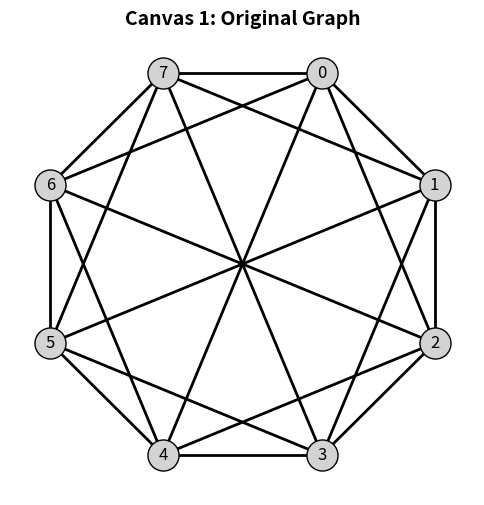
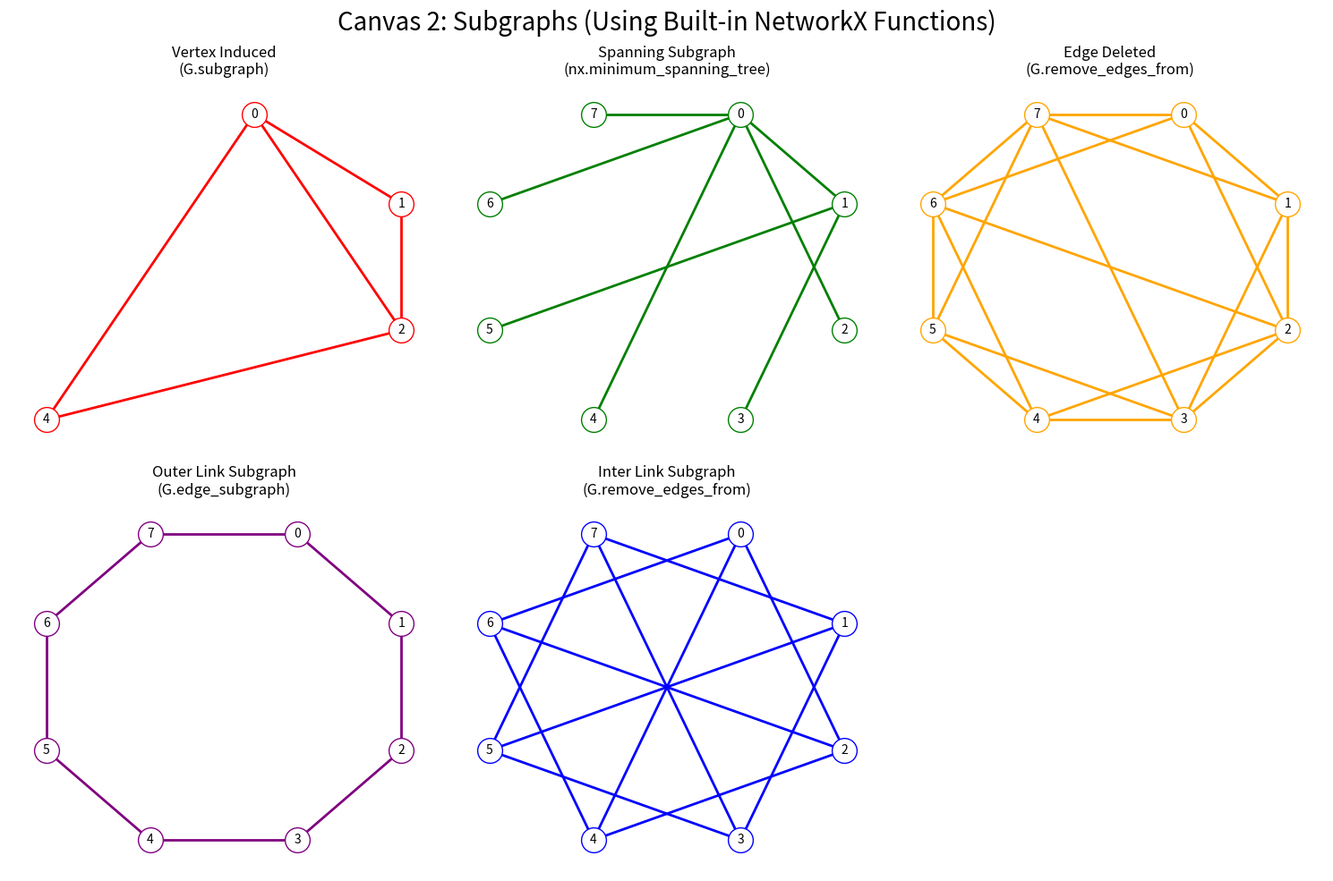

Write the Python code that produced these figures, in order.
# 12 February 2026
# EXPERIMENT 03: SUBGRAPHS USING BUILT-IN NETWORKX FUNCTIONS
import networkx as nx
import matplotlib.pyplot as plt
import math

G = nx.Graph()

nodes_list =[0, 1, 2, 3, 4, 5, 6, 7]
for node in nodes_list:
    G.add_node(node)

pos = {}
r = 1

offset = math.pi / 8  
start_angle = (math.pi / 2) - offset
# node 0 top right
angle0 = start_angle
pos[0] = (r * math.cos(angle0), r * math.sin(angle0))
# node 1 right
angle1 = angle0 - (math.pi / 4)
pos[1] = (r * math.cos(angle1), r * math.sin(angle1))
# node 2 bottom right
angle2 = angle1 - (math.pi / 4)
pos[2] = (r * math.cos(angle2), r * math.sin(angle2))
# Node 3 bottom right lower one
angle3 = angle2 - (math.pi / 4)
pos[3] = (r * math.cos(angle3), r * math.sin(angle3))
# node 4 bottom left lower one
angle4 = angle3 - (math.pi / 4)
pos[4] = (r * math.cos(angle4), r * math.sin(angle4))
# Node 5 bottom left
angle5 = angle4 - (math.pi / 4)
pos[5] = (r * math.cos(angle5), r * math.sin(angle5))
# Node 6 left
angle6 = angle5 - (math.pi / 4)
pos[6] = (r * math.cos(angle6), r * math.sin(angle6))
# node 7 top left
angle7 = angle6 - (math.pi / 4)
pos[7] = (r * math.cos(angle7), r * math.sin(angle7))

# outer ring
G.add_edge(0, 1)
G.add_edge(1, 2)
G.add_edge(2, 3)
G.add_edge(3, 4)
G.add_edge(4, 5)
G.add_edge(5, 6)
G.add_edge(6, 7)
G.add_edge(7, 0)

# inner ones but Skip-1
G.add_edge(0, 2)
G.add_edge(1, 3)
G.add_edge(2, 4)
G.add_edge(3, 5)
G.add_edge(4, 6)
G.add_edge(5, 7)
G.add_edge(6, 0)
G.add_edge(7, 1)

# diagonals
G.add_edge(0, 4)
G.add_edge(1, 5)
G.add_edge(2, 6)
G.add_edge(3, 7)

nodes_to_keep =[0, 1, 2, 4]
G_induced = G.subgraph(nodes_to_keep)

G_spanning = nx.minimum_spanning_tree(G)

G_deleted = G.copy()
G_deleted.remove_edges_from([(0, 4), (1, 5)])

outer_edges =[(0, 1), (1, 2), (2, 3), (3, 4), (4, 5), (5, 6), (6, 7), (7, 0)]
G_outer = G.edge_subgraph(outer_edges)

G_inter = G.copy()
G_inter.remove_edges_from(outer_edges)

plt.figure(figsize=(6, 6))
nx.draw_networkx_nodes(G, pos, node_color='lightgray', node_size=500, edgecolors='black')
nx.draw_networkx_labels(G, pos, font_size=12)
nx.draw_networkx_edges(G, pos, edge_color='black', width=2)
plt.title("Canvas 1: Original Graph", fontsize=14, fontweight='bold')
plt.axis('off')
plt.show()

fig, axes = plt.subplots(2, 3, figsize=(15, 10))
fig.suptitle("Canvas 2: Subgraphs (Using Built-in NetworkX Functions)", fontsize=20)

ax = axes.flatten()

subgraphs_to_plot =[
    (G_induced, "Vertex Induced\n(G.subgraph)", "red"),
    (G_spanning, "Spanning Subgraph\n(nx.minimum_spanning_tree)", "green"),
    (G_deleted, "Edge Deleted\n(G.remove_edges_from)", "orange"),
    (G_outer, "Outer Link Subgraph\n(G.edge_subgraph)", "purple"),
    (G_inter, "Inter Link Subgraph\n(G.remove_edges_from)", "blue")
]

for i, (sub_g, title, color) in enumerate(subgraphs_to_plot):
    nx.draw_networkx_nodes(sub_g, pos, ax=ax[i], node_color='white', edgecolors=color, node_size=400)
    nx.draw_networkx_labels(sub_g, pos, ax=ax[i], font_size=10)
    nx.draw_networkx_edges(sub_g, pos, ax=ax[i], edge_color=color, width=2)
    
    ax[i].set_title(title, fontsize=12)
    ax[i].axis('off')

ax[5].axis('off')

plt.tight_layout()
plt.show()
